Run: headless pygame with SDL's dummy video driver; simulated clock (each Clock.tick advances the game by its frame time, no real sleeping); random seed 0; keys injected as events and as key.get_pressed() state; no mouse input.
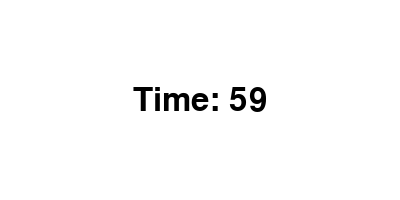
Frame 1 of 4 · flips 1–60 · no input
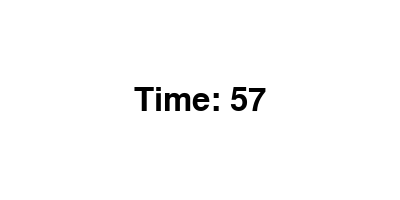
Frame 2 of 4 · flips 61–180 · tapped SPACE, RETURN · held RIGHT (→), D
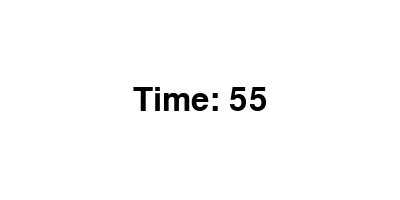
Frame 3 of 4 · flips 181–300 · held DOWN (↓), S
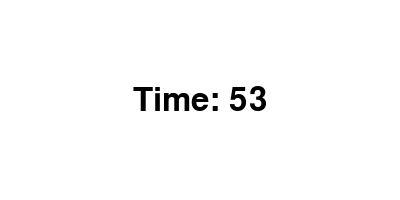
Frame 4 of 4 · flips 301–420 · held LEFT (←), A, UP (↑), W

The pygame program that drew these frames:

import sys
import pygame

# Initialize Pygame
pygame.init()

# Set up the screen
SCREEN_WIDTH = 400
SCREEN_HEIGHT = 200
screen = pygame.display.set_mode((SCREEN_WIDTH, SCREEN_HEIGHT))
pygame.display.set_caption("Countdown Timer")

# Define colors
WHITE = (255, 255, 255)
BLACK = (0, 0, 0)

# Define game variables
clock = pygame.time.Clock()
font = pygame.font.SysFont(None, 48)
time_remaining = 60  # Initial time in seconds

# Game loop
running = True
while running:
    screen.fill(WHITE)

    # Handle events
    for event in pygame.event.get():
        if event.type == pygame.QUIT:
            running = False

    # Control the frame rate
    clock.tick(60)  # Set the frame rate to 60 frames per second
    # Update game elements
    time_text = font.render(f"Time: {int(time_remaining)}", True, BLACK)
    screen.blit(time_text, (SCREEN_WIDTH // 2 - time_text.get_width() // 2, SCREEN_HEIGHT // 2 - time_text.get_height() // 2))

    # Decrease the time_remaining by the amount of time that has passed since the last frame
    time_remaining -= clock.get_time() / 1000  # Convert milliseconds to seconds

    # Check if time has run out
    if time_remaining <= 0:
        time_remaining = 0
        running = False

    # Refresh screen
    pygame.display.flip()

    

# Quit Pygame
pygame.quit()
sys.exit()
